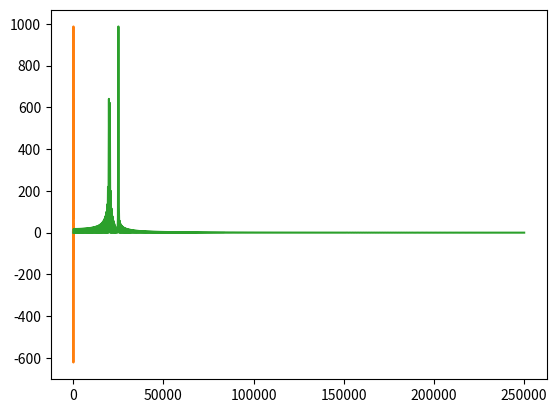

Here is the Python script that generated this plot:
# -*- coding: utf-8 -*-
"""
Created on Thu Apr 21 00:37:00 2022

[redacted]
"""

import matplotlib.pyplot as plt
import numpy as np
from scipy.optimize import curve_fit
from numpy import sqrt,exp
from scipy.fftpack import dct

v1 = 20000#hz
v2 = 25000#hz
N = 1000
tau = 2*10**-6
time = np.zeros(N)

for i in range(N-1):
    time[i+1]+=time[i]+tau
    
    


def Ft(t):
    return np.sin(2*np.pi*v1*t) + np.cos(2*np.pi*v2*t)




vk = 1/(2*N*tau)
#freq = np.zeros(N)
freq = np.linspace(0, N*vk,N)
print(freq)
#for i in range(999):
 
    #freq[i] = i/(2*N*tau)

    

fst = Ft(time);
dtrans = dct(fst)


plt.plot(time, fst)
plt.show()
plt.plot(dtrans)
plt.show()


plt.plot(freq, abs(dtrans))





